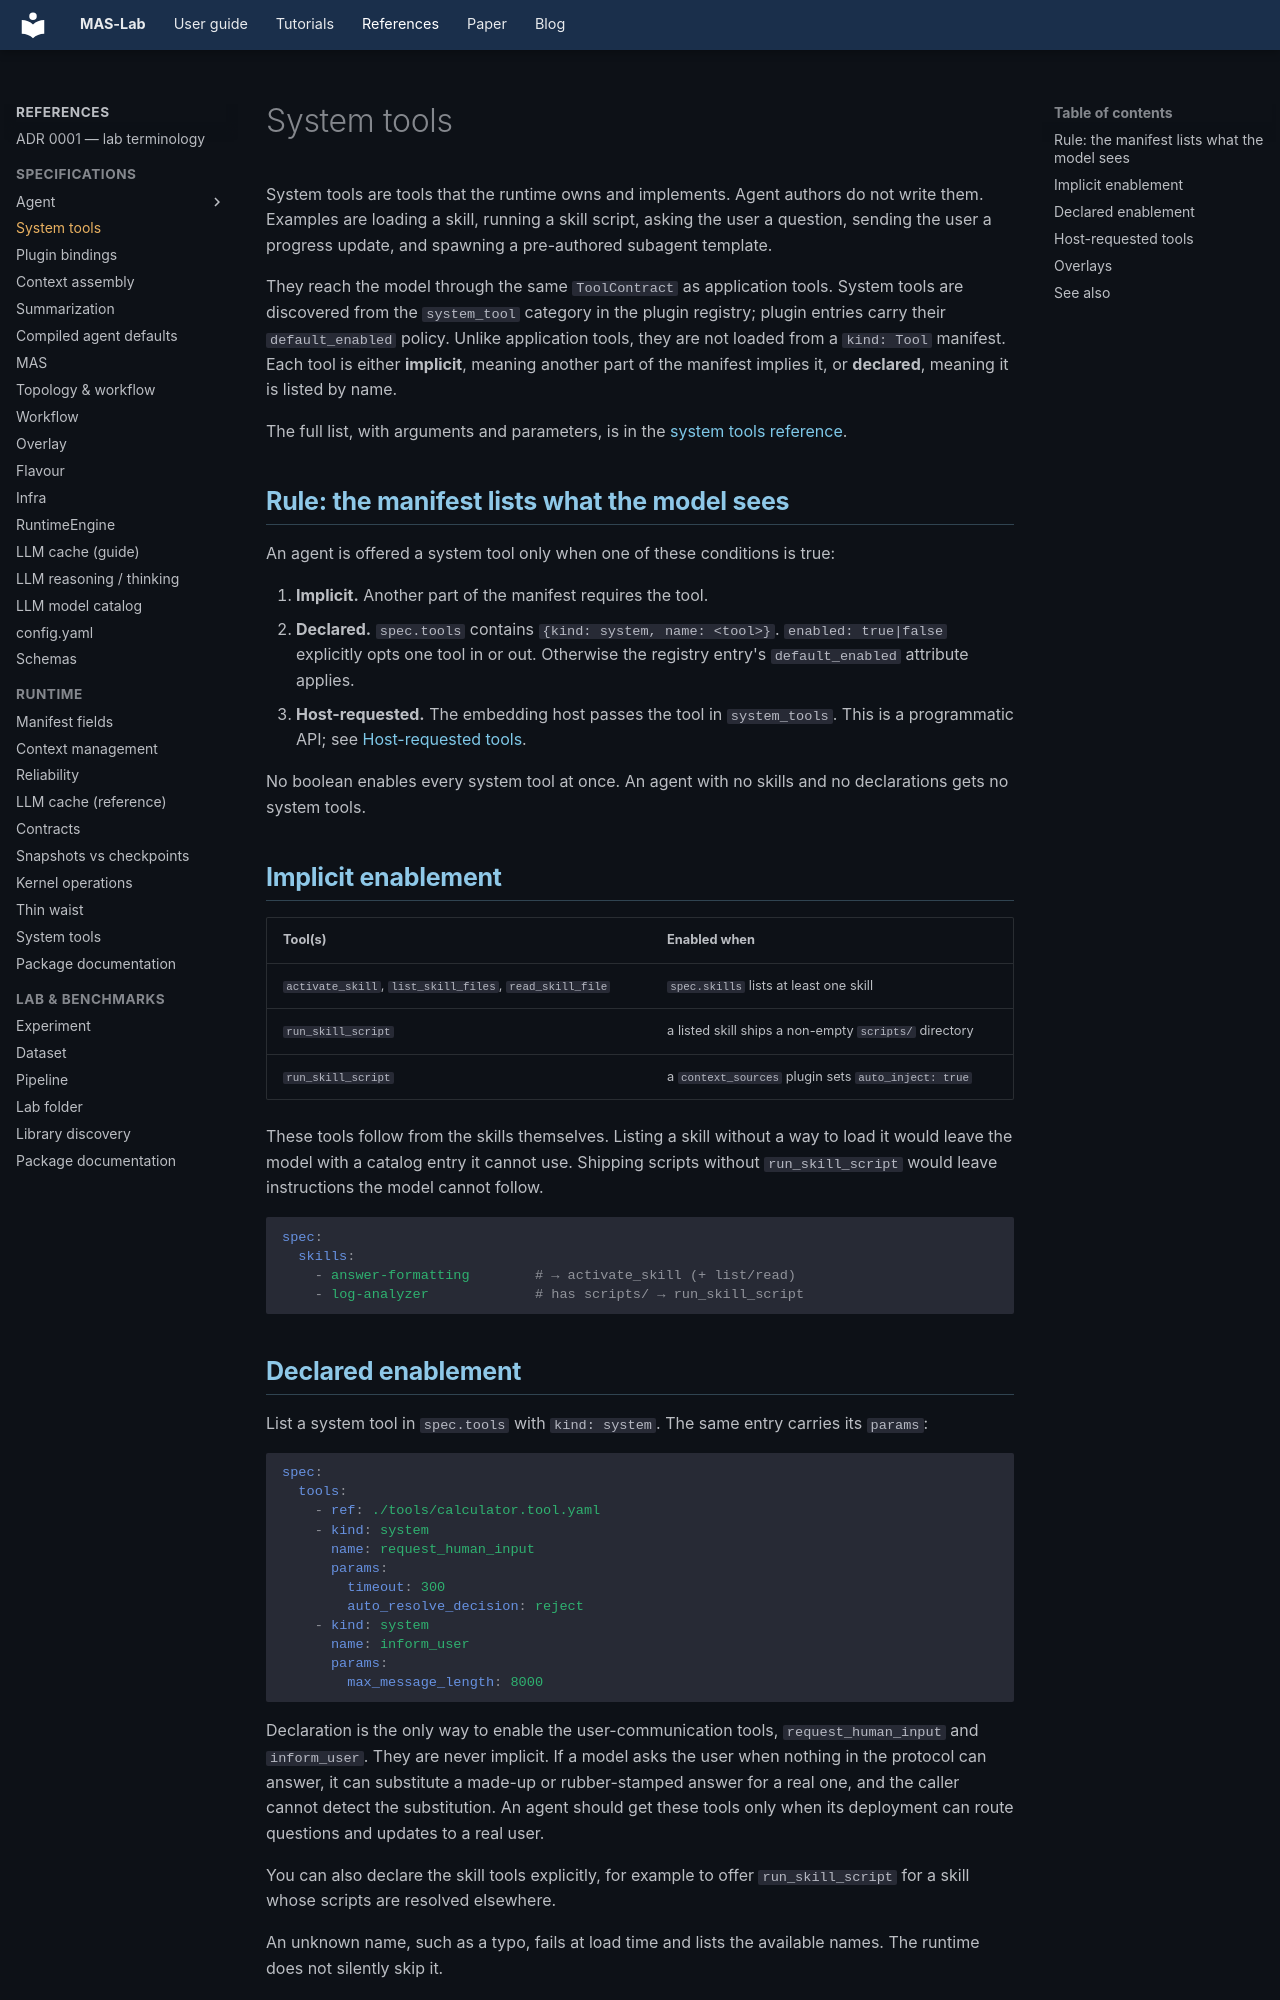

repository: outshift-open/mas-lab · page: manifests/system-tools/index.html · generator: mkdocs

<!--
  Copyright (c) 2026 Cisco Systems, Inc. and its affiliates
  SPDX-License-Identifier: Apache-2.0
-->
# System tools

System tools are tools that the runtime owns and implements. Agent authors do
not write them. Examples are loading a skill, running a skill script, asking
the user a question, sending the user a progress update, and spawning a
pre-authored subagent template.

They reach the model through the same `ToolContract` as application tools.
System tools are discovered from the `system_tool` category in the plugin
registry; plugin entries carry their `default_enabled` policy.
Unlike application tools, they are not loaded from a `kind: Tool` manifest.
Each tool is either **implicit**, meaning another part of the manifest implies
it, or **declared**, meaning it is listed by name.

The full list, with arguments and parameters, is in the
[system tools reference](../references/system-tools.md).

## Rule: the manifest lists what the model sees

An agent is offered a system tool only when one of these conditions is true:

1. **Implicit.** Another part of the manifest requires the tool.
2. **Declared.** `spec.tools` contains `{kind: system, name: <tool>}`.
  `enabled: true|false` explicitly opts one tool in or out. Otherwise the
  registry entry's `default_enabled` attribute applies.
3. **Host-requested.** The embedding host passes the tool in `system_tools`.
   This is a programmatic API; see [Host-requested tools](#host-requested-tools).

No boolean enables every system tool at once. An agent with no skills and no
declarations gets no system tools.

## Implicit enablement

| Tool(s) | Enabled when |
| --- | --- |
| `activate_skill`, `list_skill_files`, `read_skill_file` | `spec.skills` lists at least one skill |
| `run_skill_script` | a listed skill ships a non-empty `scripts/` directory |
| `run_skill_script` | a `context_sources` plugin sets `auto_inject: true` |

These tools follow from the skills themselves. Listing a skill without a way to
load it would leave the model with a catalog entry it cannot use. Shipping
scripts without `run_skill_script` would leave instructions the model cannot
follow.

```yaml
spec:
  skills:
    - answer-formatting        # → activate_skill (+ list/read)
    - log-analyzer             # has scripts/ → run_skill_script
```
